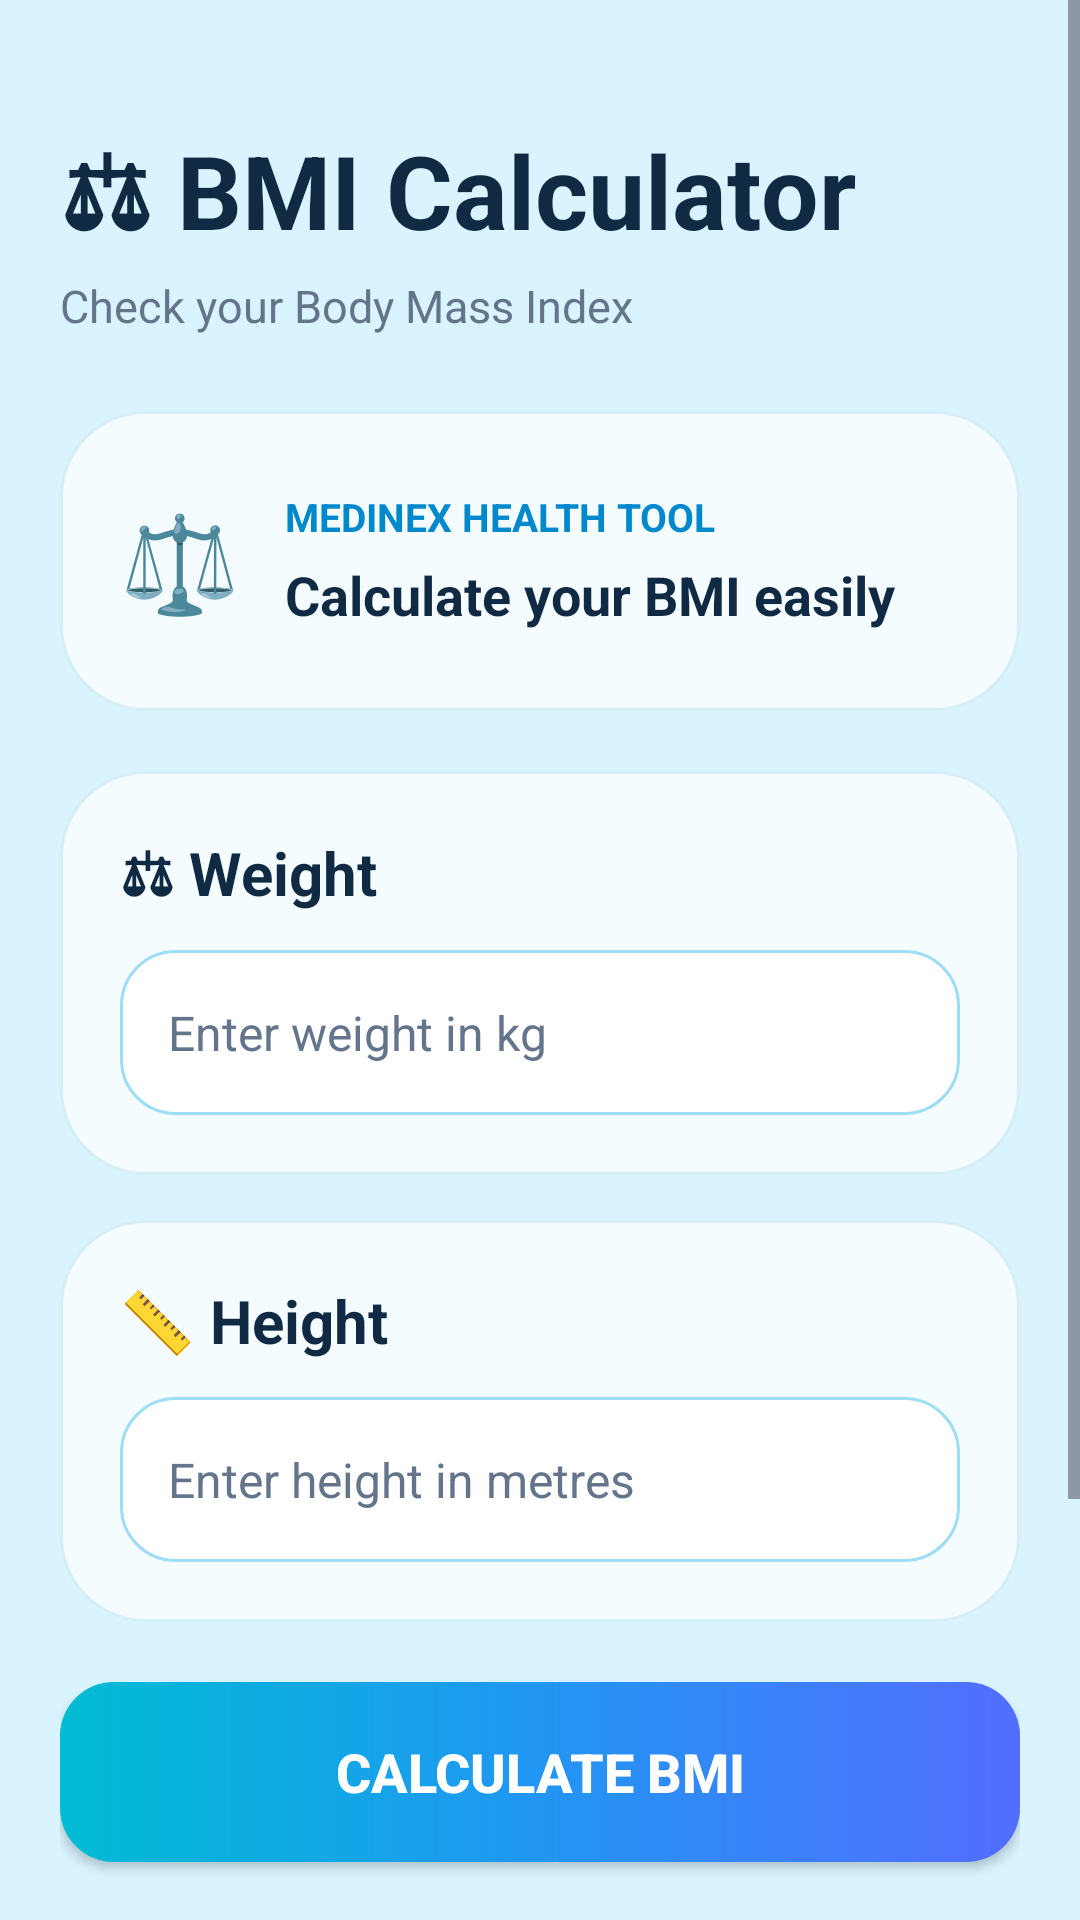

This screen was rendered from an Android layout file. Write that file and the resources it references.
<!-- AndroidManifest.xml: application theme Theme.Medinex -->
<!-- res/layout/activity_bmi.xml -->
<?xml version="1.0" encoding="utf-8"?>
<ScrollView xmlns:android="http://schemas.android.com/apk/res/android"
    android:layout_width="match_parent"
    android:layout_height="match_parent"
    android:background="#D9F3FF"
    android:fillViewport="true">

    <LinearLayout
        android:layout_width="match_parent"
        android:layout_height="wrap_content"
        android:orientation="vertical"
        android:padding="20dp">

        

        <TextView
            android:layout_width="wrap_content"
            android:layout_height="wrap_content"
            android:text="⚖ BMI Calculator"
            android:textColor="#102A43"
            android:textSize="34sp"
            android:textStyle="bold"
            android:layout_marginTop="20dp"/>

        <TextView
            android:layout_width="wrap_content"
            android:layout_height="wrap_content"
            android:text="Check your Body Mass Index"
            android:textColor="#64748B"
            android:textSize="15sp"
            android:layout_marginTop="5dp"
            android:layout_marginBottom="25dp"/>

        

        <LinearLayout
            android:layout_width="match_parent"
            android:layout_height="100dp"
            android:background="@drawable/health_hub_card"
            android:gravity="center_vertical"
            android:orientation="horizontal"
            android:padding="20dp">

            <TextView
                android:layout_width="wrap_content"
                android:layout_height="wrap_content"
                android:text="⚖️"
                android:textSize="32sp"
                android:layout_marginEnd="15dp"/>

            <LinearLayout
                android:layout_width="0dp"
                android:layout_height="wrap_content"
                android:layout_weight="1"
                android:orientation="vertical">

                <TextView
                    android:layout_width="wrap_content"
                    android:layout_height="wrap_content"
                    android:text="MEDINEX HEALTH TOOL"
                    android:textColor="#0088CC"
                    android:textSize="13sp"
                    android:textStyle="bold"/>

                <TextView
                    android:layout_width="wrap_content"
                    android:layout_height="wrap_content"
                    android:text="Calculate your BMI easily"
                    android:textColor="#102A43"
                    android:textSize="18sp"
                    android:textStyle="bold"
                    android:layout_marginTop="5dp"/>

            </LinearLayout>

        </LinearLayout>

        

        <LinearLayout
            android:layout_width="match_parent"
            android:layout_height="wrap_content"
            android:background="@drawable/health_hub_card"
            android:orientation="vertical"
            android:padding="20dp"
            android:layout_marginTop="20dp">

            <TextView
                android:layout_width="wrap_content"
                android:layout_height="wrap_content"
                android:text="⚖ Weight"
                android:textColor="#102A43"
                android:textSize="20sp"
                android:textStyle="bold"/>

            <EditText
                android:id="@+id/weightInput"
                android:layout_width="match_parent"
                android:layout_height="55dp"
                android:layout_marginTop="12dp"
                android:background="@drawable/input_box"
                android:hint="Enter weight in kg"
                android:inputType="numberDecimal"
                android:paddingStart="16dp"
                android:paddingEnd="16dp"
                android:textColor="#102A43"
                android:textColorHint="#64748B"
                android:textSize="16sp"/>

        </LinearLayout>

        

        <LinearLayout
            android:layout_width="match_parent"
            android:layout_height="wrap_content"
            android:background="@drawable/health_hub_card"
            android:orientation="vertical"
            android:padding="20dp"
            android:layout_marginTop="15dp">

            <TextView
                android:layout_width="wrap_content"
                android:layout_height="wrap_content"
                android:text="📏 Height"
                android:textColor="#102A43"
                android:textSize="20sp"
                android:textStyle="bold"/>

            <EditText
                android:id="@+id/heightInput"
                android:layout_width="match_parent"
                android:layout_height="55dp"
                android:layout_marginTop="12dp"
                android:background="@drawable/input_box"
                android:hint="Enter height in metres"
                android:inputType="numberDecimal"
                android:paddingStart="16dp"
                android:paddingEnd="16dp"
                android:textColor="#102A43"
                android:textColorHint="#64748B"
                android:textSize="16sp"/>

        </LinearLayout>

        

        <Button
            android:id="@+id/calculateBtn"
            android:layout_width="match_parent"
            android:layout_height="60dp"
            android:layout_marginTop="20dp"
            android:background="@drawable/button_gradient"
            android:backgroundTint="@null"
            android:text="Calculate BMI"
            android:textColor="#FFFFFF"
            android:textSize="18sp"
            android:textStyle="bold"/>

        

        <LinearLayout
            android:layout_width="match_parent"
            android:layout_height="wrap_content"
            android:background="@drawable/health_hub_card"
            android:orientation="vertical"
            android:padding="20dp"
            android:layout_marginTop="20dp"
            android:layout_marginBottom="25dp">

            <TextView
                android:layout_width="wrap_content"
                android:layout_height="wrap_content"
                android:text="📊 BMI Result"
                android:textColor="#102A43"
                android:textSize="22sp"
                android:textStyle="bold"/>

            <TextView
                android:layout_width="wrap_content"
                android:layout_height="wrap_content"
                android:text="Your BMI analysis will appear here"
                android:textColor="#64748B"
                android:textSize="14sp"
                android:layout_marginTop="5dp"/>

            <TextView
                android:id="@+id/resultText"
                android:layout_width="match_parent"
                android:layout_height="wrap_content"
                android:text="BMI result will appear here"
                android:textColor="#102A43"
                android:textSize="17sp"
                android:layout_marginTop="18dp"/>

        </LinearLayout>

    </LinearLayout>

</ScrollView>
<!-- resources referenced by this layout -->
<resources>
  <!-- drawable button_gradient (drawable) -->
  <?xml version="1.0" encoding="utf-8"?>
  <shape xmlns:android="http://schemas.android.com/apk/res/android"
      android:shape="rectangle">
  
      <gradient
          android:type="linear"
          android:angle="0"
          android:startColor="#00BCD4"
          android:centerColor="#2196F3"
          android:endColor="#536DFE"/>
  
      <corners android:radius="18dp"/>
  
  </shape>
  <!-- drawable health_hub_card (drawable) -->
  <?xml version="1.0" encoding="utf-8"?>
  <shape xmlns:android="http://schemas.android.com/apk/res/android"
      android:shape="rectangle">
  
      <solid android:color="#F5FCFF"/>
  
      <corners android:radius="28dp"/>
  
      <stroke
          android:width="1dp"
          android:color="#D7EEF7"/>
  
  </shape>
  <!-- drawable input_box (drawable) -->
  <?xml version="1.0" encoding="utf-8"?>
  <shape xmlns:android="http://schemas.android.com/apk/res/android"
      android:shape="rectangle">
  
      <solid android:color="#FFFFFF"/>
  
      <corners android:radius="18dp"/>
  
      <stroke
          android:width="1dp"
          android:color="#9DDDF5"/>
  
  </shape>
  <style name="Theme.Medinex" parent="Base.Theme.Medinex" />
  <style name="Base.Theme.Medinex" parent="Theme.Material3.DayNight.NoActionBar">
          
          
      </style>
</resources>
